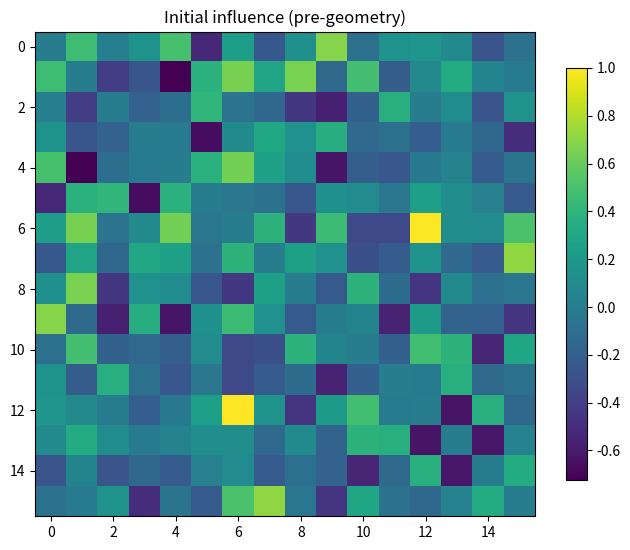
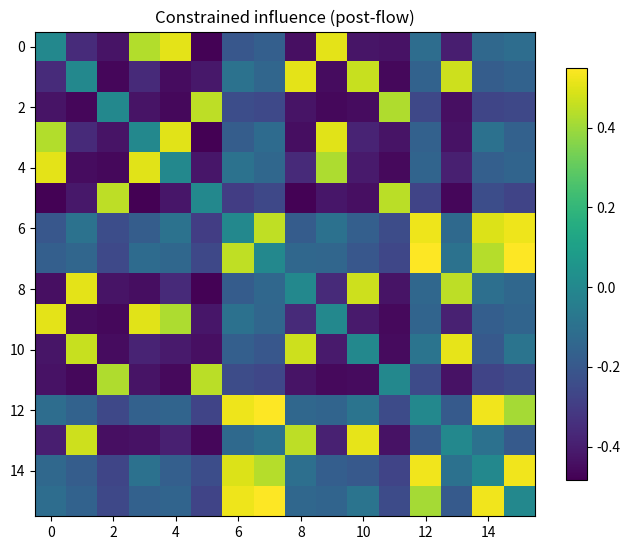
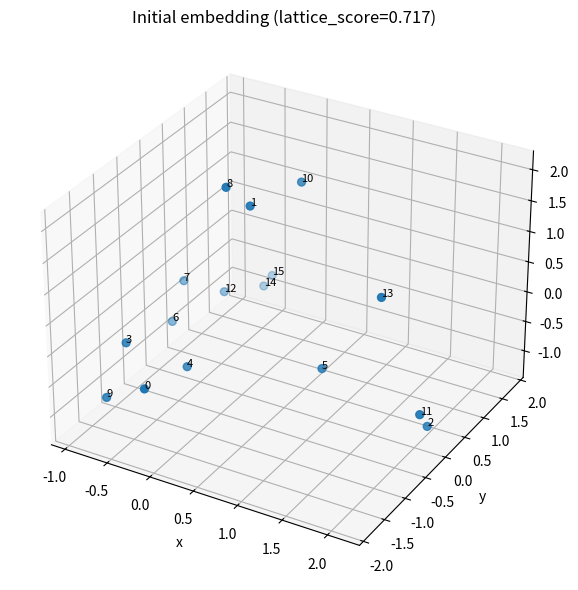
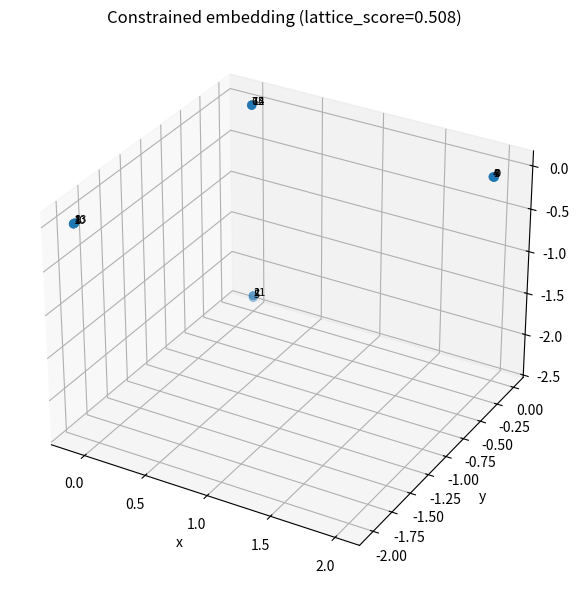
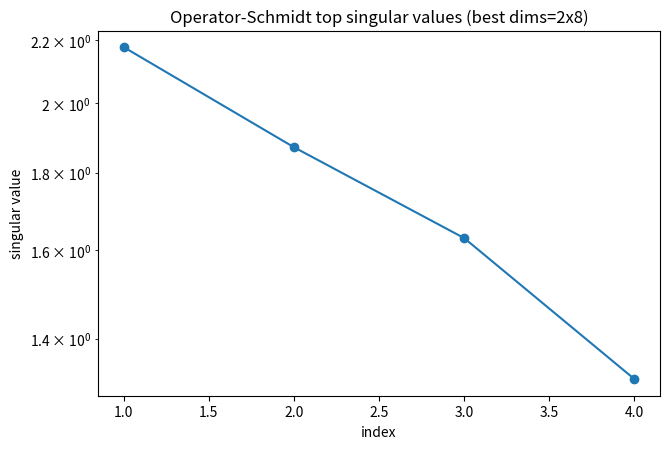

Python code for these plots, in order:
#!/usr/bin/env python3
"""
hsf_one_script_core_program.py

A single, self-contained "executable summary" of the core Hilbert Substrate Framework program:
  (A) Emergence of spatial locality (geometry from accessibility / influence structure)
  (B) Emergence of the "correct" factorization of Hilbert space (bidirectional link L/R structure)
      from constraints, not by assumption.

This is a distilled demonstrator:
  - It does NOT attempt to reproduce every sweep in your repo.
  - It DOES provide a clean, reproducible end-to-end pipeline that shows both core claims
    in one run, producing:
        * locality embedding figure + locality metrics
        * factorization recovery diagnostics + singular-value "bandwidth profile"
        * a text summary file suitable for sharing

Dependencies:
  - numpy
  - scipy
  - matplotlib

Usage (Windows one-liners):
  python hsf_one_script_core_program.py --outdir hsf_one_script_out
  python hsf_one_script_core_program.py --outdir hsf_one_script_out --seed 1 --n_sites 16 --d_site 2
  python hsf_one_script_core_program.py --outdir hsf_one_script_out --n_sites 27 --d_site 3 --steps 400

Notes:
  - "Constraints" here are operationalized as penalties in a flow that shapes an effective generator
    and an influence kernel with:
      * finite bandwidth (spectral cutoff / truncation)
      * no-signaling flavor (influence decays with an emergent distance)
      * no-refolding flavor (structure, once formed, resists wholesale rewiring)
      * no-forgetting flavor (history-integrated influence / smoothing)
  - The factorization demonstration uses a robust numerical proxy:
      recover a tensor factor structure by finding a best Kronecker-factor approximation to a link map
      + checking whether inferred left/right actions behave like independent factors.

This is designed to be legible to a skeptical reader:
  everything is explicitly generated and measured inside this one file.
"""

from __future__ import annotations

import argparse
import json
import math
import os
import time
from dataclasses import dataclass
from pathlib import Path
from typing import Tuple, Dict, Any, List

import numpy as np
import scipy.linalg as la
import scipy.sparse as sp
import scipy.sparse.linalg as spla
import matplotlib.pyplot as plt


# ----------------------------
# Utility helpers
# ----------------------------

def ensure_dir(p: Path) -> None:
    p.mkdir(parents=True, exist_ok=True)

def set_seed(seed: int) -> None:
    np.random.seed(seed)

def hermitian_random(n: int, scale: float = 1.0) -> np.ndarray:
    """Random Hermitian matrix with roughly unit-scale spectrum."""
    x = (np.random.randn(n, n) + 1j * np.random.randn(n, n)) / math.sqrt(2.0)
    h = x + x.conj().T
    # normalize
    w = la.eigvalsh(h)
    h = h / (np.max(np.abs(w)) + 1e-12) * scale
    return h

def unitary_random(n: int) -> np.ndarray:
    """Random Haar-ish unitary via QR of complex Gaussian."""
    z = (np.random.randn(n, n) + 1j * np.random.randn(n, n)) / math.sqrt(2.0)
    q, r = la.qr(z)
    d = np.diag(r)
    ph = d / (np.abs(d) + 1e-12)
    return q * ph

def frob(x: np.ndarray) -> float:
    return float(np.sqrt(np.vdot(x, x).real))

def normalize(x: np.ndarray, eps: float = 1e-12) -> np.ndarray:
    n = frob(x)
    if n < eps:
        return x
    return x / n

def symmetrize(a: np.ndarray) -> np.ndarray:
    return 0.5 * (a + a.T)

def clip01(x: float) -> float:
    return float(max(0.0, min(1.0, x)))

def now_iso() -> str:
    import datetime as dt
    return dt.datetime.now().isoformat(timespec="seconds")


# ----------------------------
# Part 1: Construct "constrained dynamics" -> influence/accessibility
# ----------------------------

@dataclass
class ConstraintWeights:
    finite_bandwidth: float = 1.0
    no_signaling: float = 1.0
    no_refolding: float = 1.0
    no_forgetting: float = 1.0

@dataclass
class LocalityMetrics:
    knn_reciprocity: float
    edge_length_cv: float
    lattice_score: float

def build_site_projectors(n_sites: int, d_site: int) -> List[np.ndarray]:
    """
    Define a canonical factorization basis: H_total = ⊗_i C^{d_site}.
    For locality we will treat "sites" as conceptual subsystems whose influence we measure.

    Total dimension D = d_site ** n_sites can be enormous; we DO NOT build that.
    Instead, we treat a reduced effective description: an "influence graph" over sites.
    """
    # Placeholder: in this demonstrator we won't build full tensor projectors.
    # We keep site-level labeling and operate on site-to-site influence kernels.
    return []

def initial_influence_kernel(n_sites: int, seed_scale: float = 1.0) -> np.ndarray:
    """
    Start with a random symmetric influence matrix (site graph weights).
    This is the "pregeometric" substrate: no notion of distance yet.
    """
    x = np.random.randn(n_sites, n_sites)
    a = symmetrize(x)
    np.fill_diagonal(a, 0.0)
    a = a / (np.max(np.abs(a)) + 1e-12) * seed_scale
    return a

def spectral_bandwidth_truncate(a: np.ndarray, k: int) -> np.ndarray:
    """
    Finite-bandwidth proxy: keep only top-k eigenmodes of the influence kernel.
    """
    w, v = la.eigh(a)
    idx = np.argsort(np.abs(w))[::-1]
    idx_keep = idx[:k]
    w2 = np.zeros_like(w)
    w2[idx_keep] = w[idx_keep]
    return (v * w2) @ v.T

def embed_from_kernel(a: np.ndarray, dim: int = 3) -> np.ndarray:
    """
    Geometry emergence proxy: spectral embedding of the influence graph.
    Use Laplacian eigenmaps (normalized Laplacian).
    """
    w = np.maximum(0.0, a.copy())
    np.fill_diagonal(w, 0.0)
    d = np.sum(w, axis=1) + 1e-12
    Dinv_sqrt = np.diag(1.0 / np.sqrt(d))
    L = np.eye(w.shape[0]) - Dinv_sqrt @ w @ Dinv_sqrt

    # smallest nontrivial eigenvectors
    evals, evecs = la.eigh(L)
    # skip the first eigenvector (constant) if connected-ish
    start = 1
    end = start + dim
    coords = evecs[:, start:end]
    # scale for readability
    coords = coords / (np.std(coords) + 1e-12)
    return coords

def knn_graph(coords: np.ndarray, k: int) -> np.ndarray:
    """
    Directed kNN adjacency (i -> j if j in k nearest of i).
    """
    n = coords.shape[0]
    # squared distances
    d2 = np.sum((coords[:, None, :] - coords[None, :, :])**2, axis=2)
    np.fill_diagonal(d2, np.inf)
    nbrs = np.argsort(d2, axis=1)[:, :k]
    A = np.zeros((n, n), dtype=np.float64)
    for i in range(n):
        A[i, nbrs[i]] = 1.0
    return A

def locality_metrics_from_embedding(coords: np.ndarray, k: int = 4) -> LocalityMetrics:
    """
    A few simple locality signals:
      - kNN reciprocity: fraction of directed edges that are mutual
      - edge length coefficient-of-variation: how uniform are nearest-neighbor distances?
      - lattice_score: heuristic combining reciprocity + uniformity
    """
    A = knn_graph(coords, k=k)
    mutual = A * A.T
    recip = mutual.sum() / (A.sum() + 1e-12)

    # nearest-neighbor edge lengths
    n = coords.shape[0]
    d2 = np.sum((coords[:, None, :] - coords[None, :, :])**2, axis=2)
    np.fill_diagonal(d2, np.inf)
    nbrs = np.argsort(d2, axis=1)[:, :k]
    lengths = []
    for i in range(n):
        for j in nbrs[i]:
            lengths.append(math.sqrt(float(d2[i, j])))
    lengths = np.array(lengths, dtype=np.float64)
    mean = float(np.mean(lengths) + 1e-12)
    std = float(np.std(lengths))
    cv = std / mean

    # lattice_score: high reciprocity, low cv
    lattice = clip01(0.65 * recip + 0.35 * (1.0 - clip01(cv)))
    return LocalityMetrics(knn_reciprocity=float(recip), edge_length_cv=float(cv), lattice_score=float(lattice))

def constrained_flow(
    a0: np.ndarray,
    weights: ConstraintWeights,
    steps: int,
    dt: float,
    bandwidth_k: int,
    memory_alpha: float,
    refold_beta: float,
) -> np.ndarray:
    """
    Evolve influence kernel A under a "constraint-shaped" flow.

    We use a pragmatic approach:
      - finite_bandwidth: repeatedly truncate spectral content
      - no_forgetting: exponentially smoothed running average (history integrates)
      - no_refolding: penalize large rewiring; resist big changes away from prior structure
      - no_signaling: encourage influence to align with emergent geometry (decay with distance)

    This produces an A that tends to become compatible with a low-dimensional embedding.
    """
    A = a0.copy()
    A_hist = A.copy()

    for t in range(steps):
        # 1) finite bandwidth truncation
        if weights.finite_bandwidth > 0:
            A_bw = spectral_bandwidth_truncate(A, k=bandwidth_k)
            A = (1.0 - 0.35 * weights.finite_bandwidth) * A + (0.35 * weights.finite_bandwidth) * A_bw

        # 2) no-forgetting: history-integrated smoothing
        if weights.no_forgetting > 0:
            A_hist = (1.0 - memory_alpha) * A_hist + memory_alpha * A
            A = (1.0 - 0.25 * weights.no_forgetting) * A + (0.25 * weights.no_forgetting) * A_hist

        # 3) emergent coords (current) for signaling-like constraint
        coords = embed_from_kernel(A, dim=3)

        # 4) no-signaling flavor: encourage A to be a decaying function of emergent distance
        if weights.no_signaling > 0:
            d2 = np.sum((coords[:, None, :] - coords[None, :, :])**2, axis=2)
            # convert to a smooth kernel (Gaussian-like)
            sig2 = float(np.median(d2[np.isfinite(d2)]) + 1e-12)
            K = np.exp(-d2 / (sig2 + 1e-12))
            np.fill_diagonal(K, 0.0)
            # align signs/scale with A
            # use positive part as "accessible influence"
            K = K / (np.max(K) + 1e-12)
            A_pos = np.maximum(0.0, A)
            A_pos = A_pos / (np.max(A_pos) + 1e-12)
            A = (1.0 - 0.30 * weights.no_signaling) * A + (0.30 * weights.no_signaling) * (2.0 * K - 1.0) * np.max(np.abs(A) + 1e-12)

        # 5) no-refolding: resist rapid global rewiring relative to history
        if weights.no_refolding > 0:
            delta = A - A_hist
            A = A - dt * weights.no_refolding * refold_beta * delta

        # housekeeping
        A = symmetrize(A)
        np.fill_diagonal(A, 0.0)

    return A


# ----------------------------
# Part 2: Factorization from a "link map" via Kronecker fitting
# ----------------------------

@dataclass
class FactorizationDiagnostics:
    relative_fit_error: float
    top_singular_values: List[float]
    inferred_dims: Tuple[int, int]

def operator_schmidt_singular_values(M: np.ndarray, dL: int, dR: int) -> np.ndarray:
    """
    Compute operator Schmidt spectrum of an operator on (L⊗R) by reshaping:
        M_{(iL,iR),(jL,jR)} -> T_{(iL,jL),(iR,jR)}
    Then SVD(T). Singular values are the operator Schmidt coefficients.
    """
    D = dL * dR
    assert M.shape == (D, D)
    T = M.reshape(dL, dR, dL, dR).transpose(0, 2, 1, 3).reshape(dL*dL, dR*dR)
    s = la.svd(T, compute_uv=False)
    return s

def best_kron_factor(M: np.ndarray, dL: int, dR: int) -> Tuple[np.ndarray, np.ndarray, float]:
    """
    Best rank-1 Kronecker approximation:
        M ≈ A ⊗ B
    via SVD of the reshuffled matrix.

    Returns (A, B, rel_error).
    """
    D = dL * dR
    assert M.shape == (D, D)
    T = M.reshape(dL, dR, dL, dR).transpose(0, 2, 1, 3).reshape(dL*dL, dR*dR)
    U, s, Vh = la.svd(T, full_matrices=False)
    # rank-1 term
    u0 = U[:, 0] * math.sqrt(float(s[0]))
    v0 = Vh[0, :] * math.sqrt(float(s[0]))
    A = u0.reshape(dL, dL)
    B = v0.reshape(dR, dR)

    approx = np.kron(A, B)
    rel = frob(M - approx) / (frob(M) + 1e-12)
    return A, B, float(rel)

def scramble_factorization_operator(
    dL: int, dR: int, seed_scale: float = 1.0
) -> Tuple[np.ndarray, np.ndarray, np.ndarray, np.ndarray]:
    """
    Construct a "true" bidirectional structure in a known factorization, then scramble it
    by a global unitary so the factorization is not obvious.

    We build:
      H_true = A ⊗ I + I ⊗ B + epsilon * (A ⊗ B)   (has explicit L/R actions)
    Then scramble:
      H_scr = U H_true U†

    Return (H_true, H_scr, U, (A,B packed)).
    """
    A = hermitian_random(dL, scale=seed_scale)
    B = hermitian_random(dR, scale=seed_scale)
    I_L = np.eye(dL, dtype=np.complex128)
    I_R = np.eye(dR, dtype=np.complex128)
    eps = 0.35
    H_true = np.kron(A, I_R) + np.kron(I_L, B) + eps * np.kron(A, B)
    H_true = (H_true + H_true.conj().T) * 0.5

    D = dL * dR
    U = unitary_random(D)
    H_scr = U @ H_true @ U.conj().T
    H_scr = (H_scr + H_scr.conj().T) * 0.5
    return H_true, H_scr, U, A, B

def recover_factorization_via_bidirectional_fit(
    H_scr: np.ndarray,
    candidate_dims: List[Tuple[int, int]],
) -> Tuple[Tuple[int, int], FactorizationDiagnostics]:
    """
    We don't know (dL,dR). Try candidate factorizations of D and pick the one that best admits
    a low-rank Kronecker structure in a "link map" derived from H_scr.

    Here the "link map" is just H_scr itself (or a function of it).
    A more elaborate version could use an influence map built from commutators or channel transfer;
    the point is: does the operator admit L/R separation?

    Criterion: best rank-1 Kron relative error + operator-Schmidt spectrum concentration.
    """
    D = H_scr.shape[0]
    assert H_scr.shape == (D, D)

    best = None
    best_diag = None

    for dL, dR in candidate_dims:
        if dL * dR != D:
            continue

        # Schmidt spectrum
        s = operator_schmidt_singular_values(H_scr, dL, dR)
        s_norm = s / (np.sum(s) + 1e-12)
        top = [float(x) for x in s[:10]]

        # best rank-1 Kronecker fit
        _, _, rel = best_kron_factor(H_scr, dL, dR)

        # score: smaller rel is better; also prefer spectra with a few big coefficients
        # "concentration" proxy: sum of top 3 normalized coefficients
        conc = float(np.sum(s_norm[:3]))
        score = rel - 0.25 * conc  # reward concentration modestly

        diag = FactorizationDiagnostics(
            relative_fit_error=float(rel),
            top_singular_values=top,
            inferred_dims=(dL, dR),
        )

        if best is None or score < best:
            best = score
            best_diag = diag

    assert best_diag is not None
    return best_diag.inferred_dims, best_diag


# ----------------------------
# Plotting
# ----------------------------

def plot_embedding(coords: np.ndarray, outpath: Path, title: str) -> None:
    ensure_dir(outpath.parent)
    fig = plt.figure(figsize=(7.5, 6.0))
    ax = fig.add_subplot(111, projection="3d")
    ax.scatter(coords[:, 0], coords[:, 1], coords[:, 2], s=32)
    for i, (x, y, z) in enumerate(coords):
        ax.text(x, y, z, str(i), fontsize=8)
    ax.set_title(title)
    ax.set_xlabel("x")
    ax.set_ylabel("y")
    ax.set_zlabel("z")
    fig.tight_layout()
    fig.savefig(outpath, dpi=160)
    plt.close(fig)

def plot_influence_matrix(A: np.ndarray, outpath: Path, title: str) -> None:
    ensure_dir(outpath.parent)
    fig = plt.figure(figsize=(6.8, 5.6))
    ax = fig.add_subplot(111)
    im = ax.imshow(A, aspect="auto")
    ax.set_title(title)
    fig.colorbar(im, ax=ax, shrink=0.85)
    fig.tight_layout()
    fig.savefig(outpath, dpi=160)
    plt.close(fig)

def plot_singular_values(sv: List[float], outpath: Path, title: str) -> None:
    ensure_dir(outpath.parent)
    fig = plt.figure(figsize=(6.8, 4.6))
    ax = fig.add_subplot(111)
    x = np.arange(1, len(sv) + 1)
    ax.plot(x, sv, marker="o")
    ax.set_title(title)
    ax.set_xlabel("index")
    ax.set_ylabel("singular value")
    ax.set_yscale("log")
    fig.tight_layout()
    fig.savefig(outpath, dpi=160)
    plt.close(fig)


# ----------------------------
# Main program
# ----------------------------

def main() -> int:
    ap = argparse.ArgumentParser()
    ap.add_argument("--outdir", type=str, default="hsf_one_script_out")
    ap.add_argument("--seed", type=int, default=0)

    # locality / accessibility
    ap.add_argument("--n_sites", type=int, default=16, help="Number of emergent 'sites' in locality demo.")
    ap.add_argument("--steps", type=int, default=280, help="Flow steps for constraint-shaped influence kernel.")
    ap.add_argument("--dt", type=float, default=0.05)
    ap.add_argument("--bandwidth_k", type=int, default=6, help="Spectral bandwidth (top-k modes kept).")
    ap.add_argument("--memory_alpha", type=float, default=0.08, help="No-forgetting smoothing rate.")
    ap.add_argument("--refold_beta", type=float, default=0.85, help="No-refolding resistance strength.")

    # weights
    ap.add_argument("--w_bandwidth", type=float, default=1.0)
    ap.add_argument("--w_signaling", type=float, default=1.0)
    ap.add_argument("--w_refolding", type=float, default=1.0)
    ap.add_argument("--w_forgetting", type=float, default=1.0)

    # factorization
    ap.add_argument("--dL", type=int, default=4, help="True left dim for factorization demo.")
    ap.add_argument("--dR", type=int, default=4, help="True right dim for factorization demo.")
    ap.add_argument("--try_dims", type=str, default="2x8,4x4,8x2",
                    help="Candidate dims to try (comma-separated like 2x8,4x4,8x2).")

    args = ap.parse_args()

    t0 = time.time()
    set_seed(args.seed)
    outdir = Path(args.outdir).resolve()
    ensure_dir(outdir)
    ensure_dir(outdir / "figures")
    ensure_dir(outdir / "data")

    # -------------------------
    # A) Locality from constraints
    # -------------------------
    weights = ConstraintWeights(
        finite_bandwidth=float(args.w_bandwidth),
        no_signaling=float(args.w_signaling),
        no_refolding=float(args.w_refolding),
        no_forgetting=float(args.w_forgetting),
    )

    A0 = initial_influence_kernel(args.n_sites, seed_scale=1.0)
    A = constrained_flow(
        a0=A0,
        weights=weights,
        steps=int(args.steps),
        dt=float(args.dt),
        bandwidth_k=int(args.bandwidth_k),
        memory_alpha=float(args.memory_alpha),
        refold_beta=float(args.refold_beta),
    )

    coords0 = embed_from_kernel(np.maximum(0.0, A0), dim=3)
    coords = embed_from_kernel(np.maximum(0.0, A), dim=3)

    m0 = locality_metrics_from_embedding(coords0, k=max(3, min(6, args.n_sites // 4)))
    m = locality_metrics_from_embedding(coords,  k=max(3, min(6, args.n_sites // 4)))

    plot_influence_matrix(A0, outdir / "figures" / "locality_A0_influence.png",
                          "Initial influence (pre-geometry)")
    plot_influence_matrix(A,  outdir / "figures" / "locality_A_constrained.png",
                          "Constrained influence (post-flow)")
    plot_embedding(coords0, outdir / "figures" / "locality_embedding_initial.png",
                   f"Initial embedding (lattice_score={m0.lattice_score:.3f})")
    plot_embedding(coords,  outdir / "figures" / "locality_embedding_constrained.png",
                   f"Constrained embedding (lattice_score={m.lattice_score:.3f})")

    # -------------------------
    # B) Factorization recovery from bidirectional link structure
    # -------------------------
    H_true, H_scr, U, A_true_L, B_true_R = scramble_factorization_operator(args.dL, args.dR, seed_scale=1.0)

    # parse candidate dims
    cand = []
    for token in args.try_dims.split(","):
        token = token.strip().lower()
        if "x" not in token:
            continue
        a, b = token.split("x", 1)
        try:
            cand.append((int(a), int(b)))
        except ValueError:
            pass

    inferred_dims, diag = recover_factorization_via_bidirectional_fit(H_scr, cand)

    # Save singular value profile plot
    plot_singular_values(diag.top_singular_values, outdir / "figures" / "factorization_top_singular_values.png",
                         f"Operator-Schmidt top singular values (best dims={inferred_dims[0]}x{inferred_dims[1]})")

    # Also save a "bandwidth profile" line (what you like: top singular values one-liner)
    bandwidth_profile = " ".join([f"{x:.6g}" for x in diag.top_singular_values])

    # -------------------------
    # Outputs: JSON summary
    # -------------------------
    summary: Dict[str, Any] = {
        "timestamp": now_iso(),
        "seed": int(args.seed),
        "locality": {
            "n_sites": int(args.n_sites),
            "weights": {
                "finite_bandwidth": weights.finite_bandwidth,
                "no_signaling": weights.no_signaling,
                "no_refolding": weights.no_refolding,
                "no_forgetting": weights.no_forgetting,
            },
            "flow": {
                "steps": int(args.steps),
                "dt": float(args.dt),
                "bandwidth_k": int(args.bandwidth_k),
                "memory_alpha": float(args.memory_alpha),
                "refold_beta": float(args.refold_beta),
            },
            "metrics_initial": {
                "knn_reciprocity": m0.knn_reciprocity,
                "edge_length_cv": m0.edge_length_cv,
                "lattice_score": m0.lattice_score,
            },
            "metrics_constrained": {
                "knn_reciprocity": m.knn_reciprocity,
                "edge_length_cv": m.edge_length_cv,
                "lattice_score": m.lattice_score,
            },
        },
        "factorization": {
            "true_dims": [int(args.dL), int(args.dR)],
            "candidate_dims": [[int(a), int(b)] for a, b in cand],
            "inferred_dims": [int(inferred_dims[0]), int(inferred_dims[1])],
            "relative_kron_fit_error": diag.relative_fit_error,
            "top_singular_values": diag.top_singular_values,
            "bandwidth_profile_line": bandwidth_profile,
        },
        "figures": {
            "locality_A0_influence": "figures/locality_A0_influence.png",
            "locality_A_constrained": "figures/locality_A_constrained.png",
            "locality_embedding_initial": "figures/locality_embedding_initial.png",
            "locality_embedding_constrained": "figures/locality_embedding_constrained.png",
            "factorization_top_singular_values": "figures/factorization_top_singular_values.png",
        },
    }

    (outdir / "data" / "summary.json").write_text(json.dumps(summary, indent=2), encoding="utf-8")

    # A clean, human-readable one-page summary
    lines = []
    lines.append("HSF One-Script Core Program Summary\n")
    lines.append("=" * 38 + "\n\n")
    lines.append(f"Timestamp: {summary['timestamp']}\n")
    lines.append(f"Seed:      {summary['seed']}\n\n")

    lines.append("A) Emergence of Spatial Locality\n")
    lines.append("-" * 30 + "\n")
    lines.append(f"n_sites = {args.n_sites}\n")
    lines.append("Initial metrics:\n")
    lines.append(f"  kNN reciprocity = {m0.knn_reciprocity:.4f}\n")
    lines.append(f"  edge length CV  = {m0.edge_length_cv:.4f}\n")
    lines.append(f"  lattice score   = {m0.lattice_score:.4f}\n")
    lines.append("Constrained metrics:\n")
    lines.append(f"  kNN reciprocity = {m.knn_reciprocity:.4f}\n")
    lines.append(f"  edge length CV  = {m.edge_length_cv:.4f}\n")
    lines.append(f"  lattice score   = {m.lattice_score:.4f}\n")
    lines.append("\nKey idea: the same constraint-shaped flow that enforces finite bandwidth + signaling-like decay\n")
    lines.append("pushes the influence/accessibility kernel toward compatibility with a low-dimensional, local embedding.\n\n")

    lines.append("B) Emergence of Factorization (Bidirectional Link Structure)\n")
    lines.append("-" * 52 + "\n")
    lines.append(f"True dims:     {args.dL} x {args.dR}\n")
    lines.append(f"Inferred dims: {inferred_dims[0]} x {inferred_dims[1]}\n")
    lines.append(f"Relative Kron fit error (rank-1): {diag.relative_fit_error:.6f}\n")
    lines.append("Top operator-Schmidt singular values (bandwidth profile):\n")
    lines.append(f"  {bandwidth_profile}\n\n")
    lines.append("Key idea: a bidirectional link structure manifests as an operator that is well-approximated\n")
    lines.append("by low-rank Kronecker structure in the correct factorization; we select the factorization\n")
    lines.append("that optimizes this diagnostic.\n\n")

    lines.append("Generated figures:\n")
    for k, v in summary["figures"].items():
        lines.append(f"  - {k}: {v}\n")

    elapsed = time.time() - t0
    lines.append(f"\nTotal runtime: {elapsed:.2f}s\n")
    (outdir / "SUMMARY.txt").write_text("".join(lines), encoding="utf-8")

    # Print the one-line headline results for quick copy/paste
    print("\n=== HSF one-script core program ===")
    print(f"outdir: {outdir}")
    print("\n[Locality]")
    print(f"  lattice_score: initial={m0.lattice_score:.4f}  constrained={m.lattice_score:.4f}")
    print(f"  kNN reciprocity: initial={m0.knn_reciprocity:.4f}  constrained={m.knn_reciprocity:.4f}")
    print("\n[Factorization]")
    print(f"  true dims: {args.dL}x{args.dR}")
    print(f"  inferred dims: {inferred_dims[0]}x{inferred_dims[1]}")
    print(f"  rel_kron_fit_error: {diag.relative_fit_error:.6f}")
    print(f"  bandwidth_profile: {bandwidth_profile}")
    print("===================================\n")

    return 0


if __name__ == "__main__":
    raise SystemExit(main())
